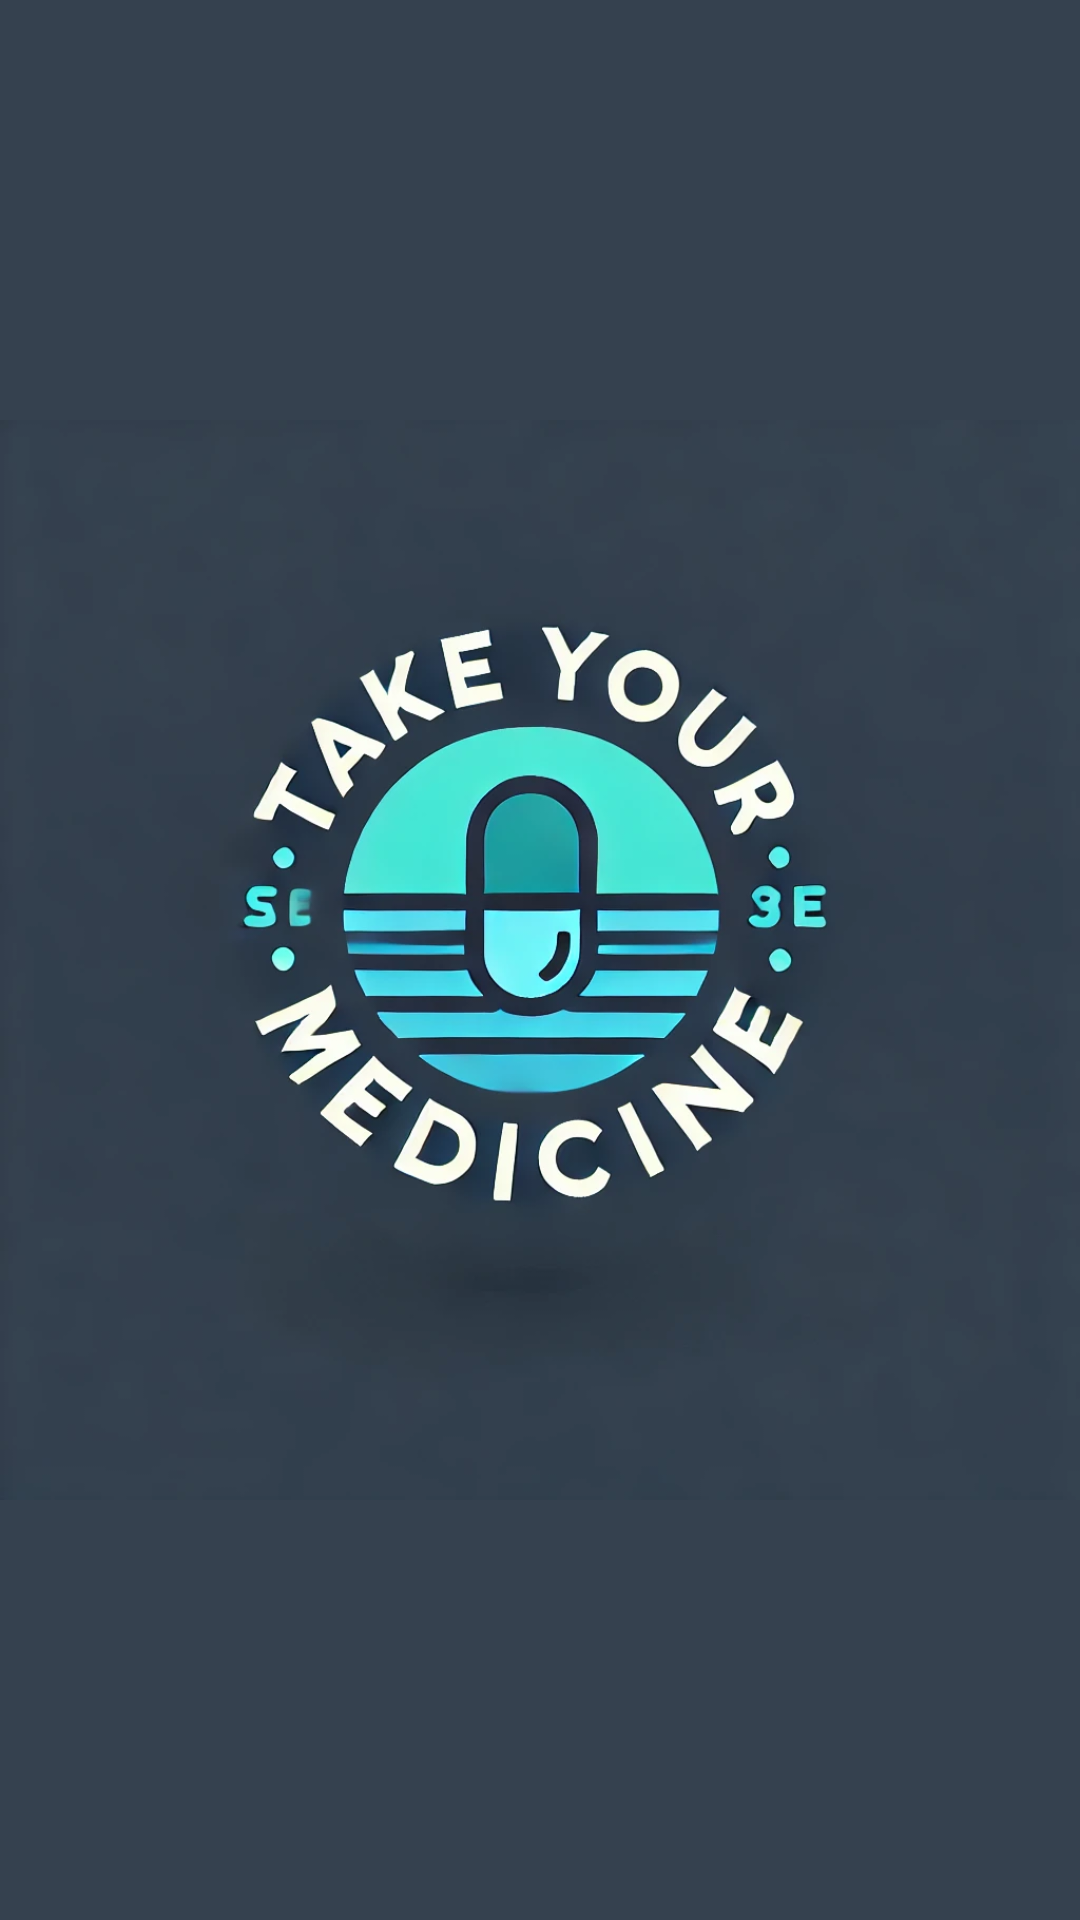

The Android layout XML behind this screen, and the referenced resources:
<!-- AndroidManifest.xml: application theme Theme.HabitTracker -->
<!-- res/layout/activity_landing.xml -->
<?xml version="1.0" encoding="utf-8"?>
<androidx.constraintlayout.widget.ConstraintLayout xmlns:android="http://schemas.android.com/apk/res/android"
    xmlns:app="http://schemas.android.com/apk/res-auto"
    xmlns:tools="http://schemas.android.com/tools"
    android:layout_width="match_parent"
    android:layout_height="match_parent"
    android:background="@color/background"
    android:backgroundTint="#35414F"
    tools:context=".Landing">

    <ImageView
        android:id="@+id/imageView3"
        android:layout_width="wrap_content"
        android:layout_height="wrap_content"
        app:srcCompat="@drawable/img" />
</androidx.constraintlayout.widget.ConstraintLayout>
<!-- resources referenced by this layout -->
<resources>
  <color name="background">#2F3645</color>
  <!-- drawable img: png bitmap (drawable, 361005 bytes) -->
  <style name="Theme.HabitTracker" parent="Base.Theme.HabitTracker" />
  <style name="Base.Theme.HabitTracker" parent="Theme.Material3.DayNight.NoActionBar">
          
          
      </style>
</resources>
